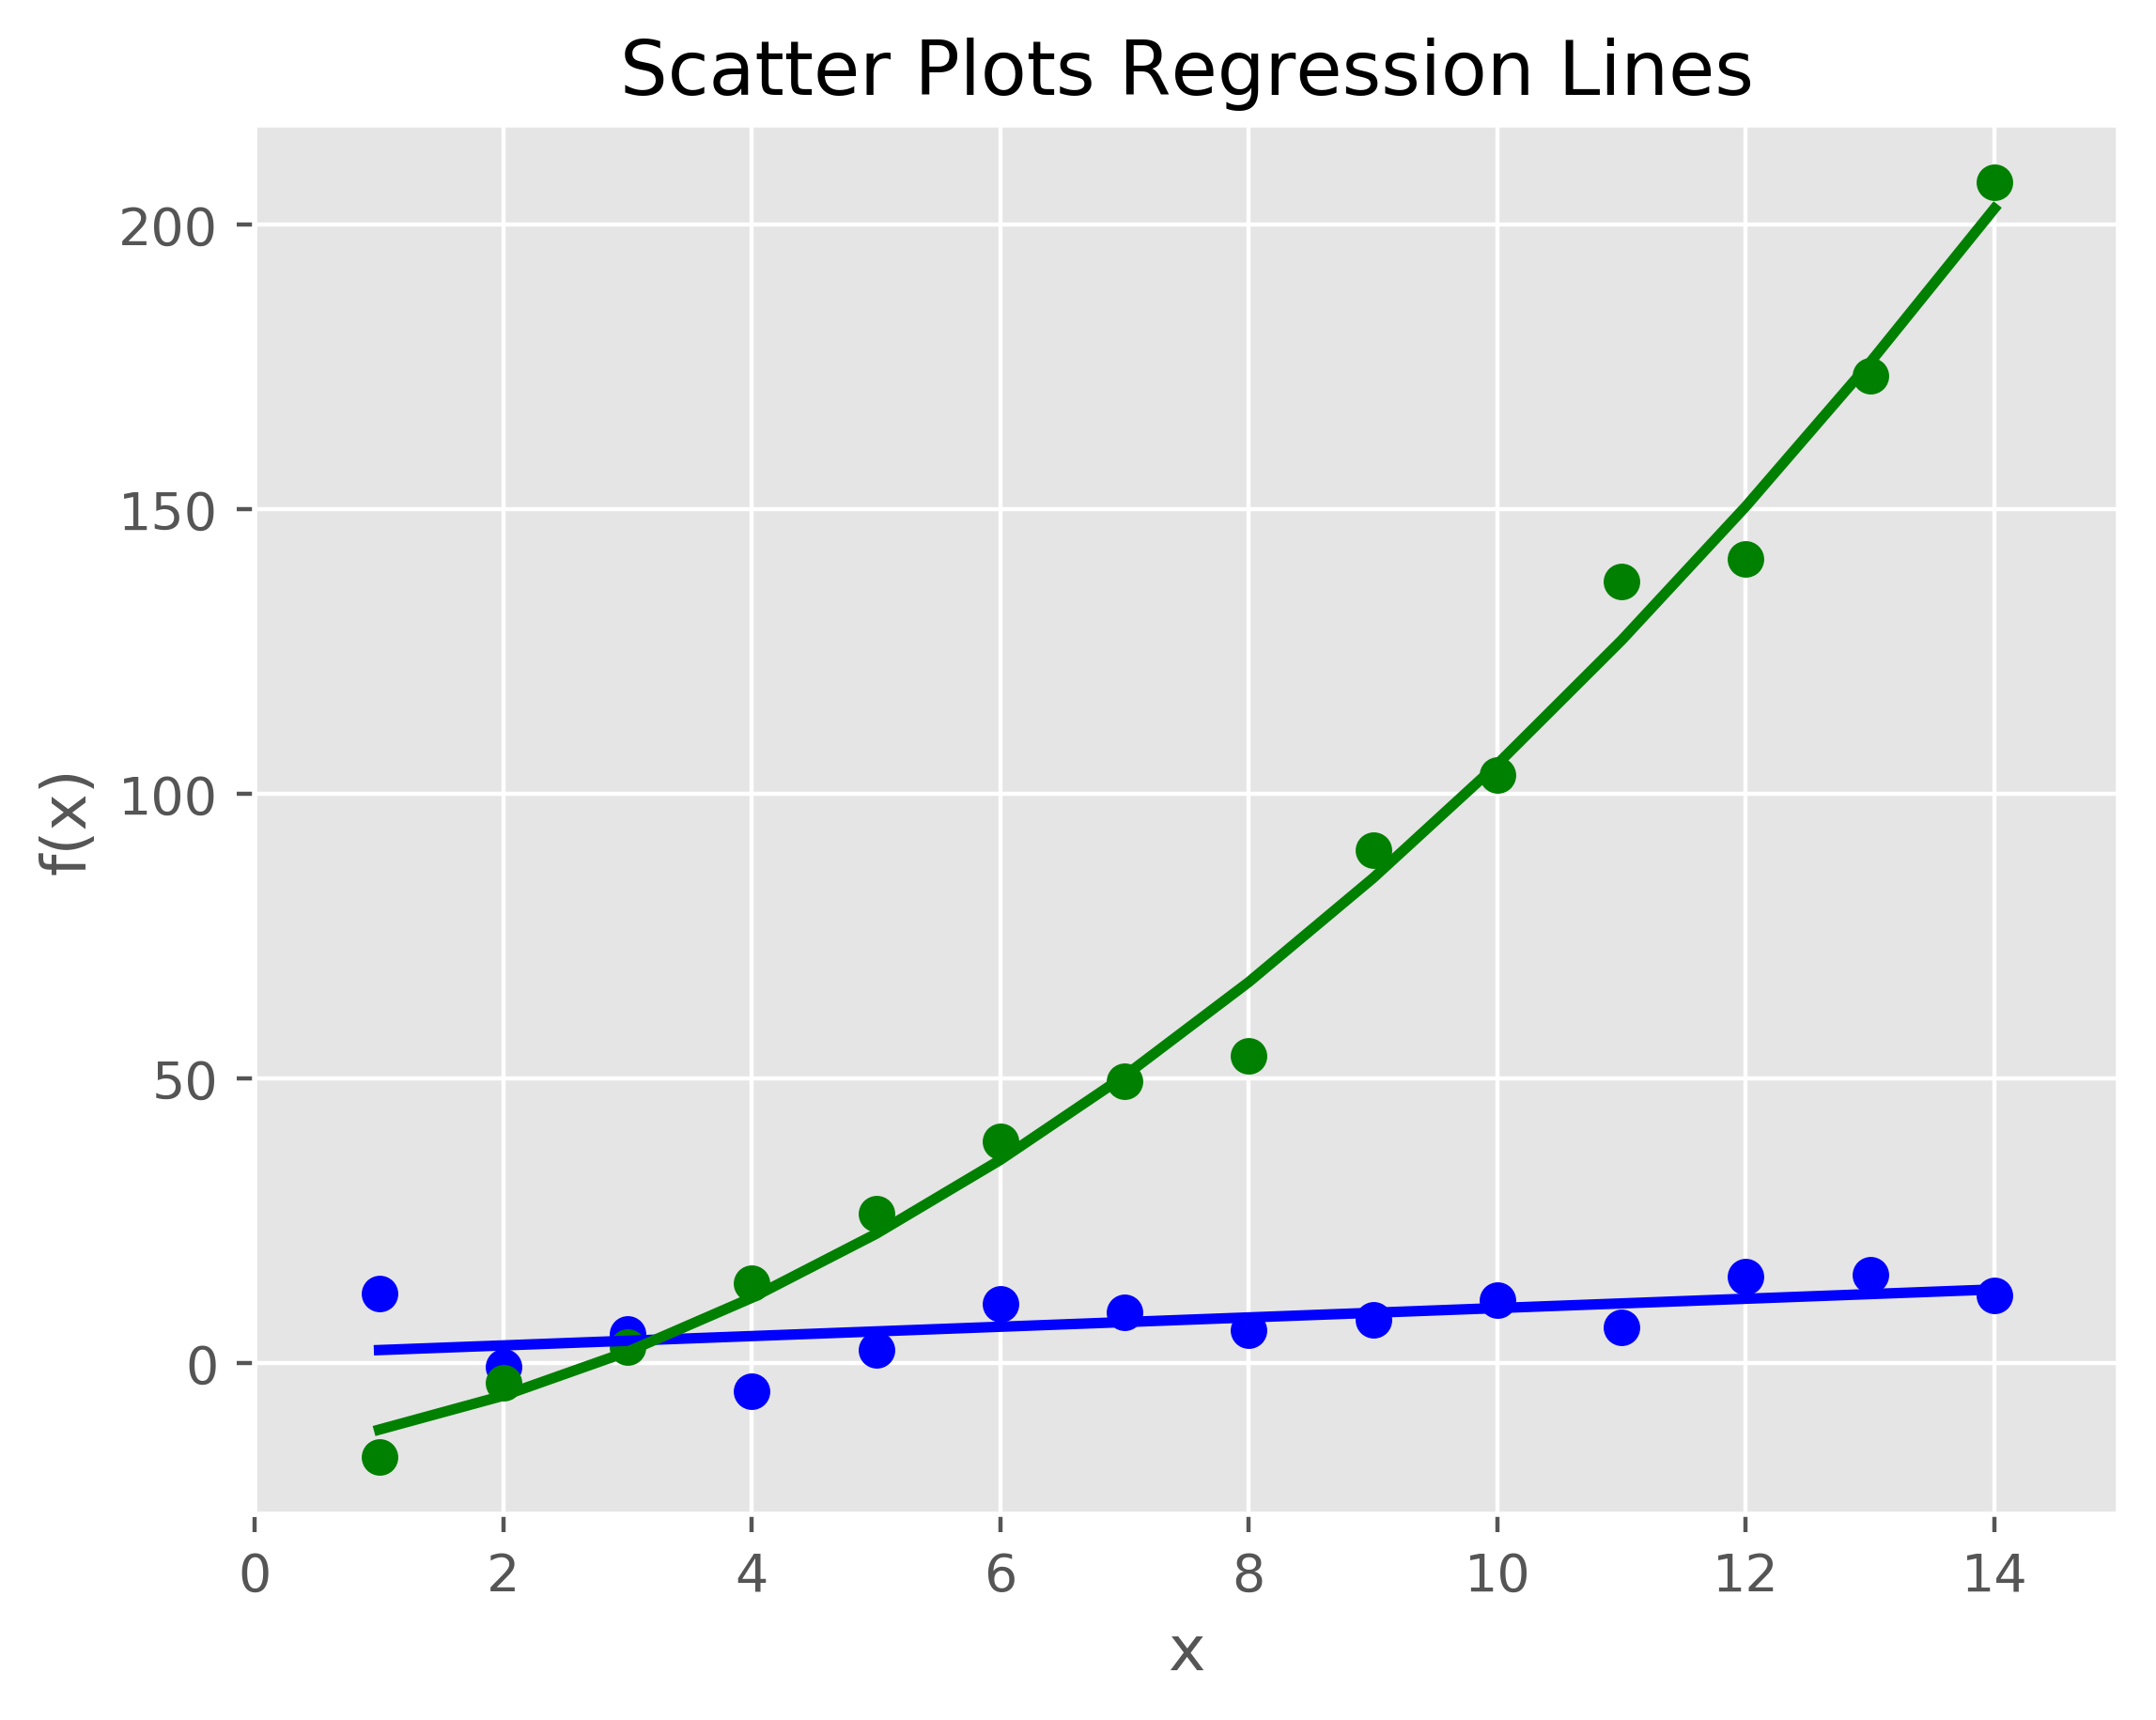

This figure's Python source:
#!/usr/bin/env python3

import numpy as np
import matplotlib.pyplot as plt

plt.style.use('ggplot')

# 为散点图准备数据
x = np.arange(start=1, stop=15, step=1)
y_linear = x + 5 * np.random.randn(14)
y_quadratic = x**2 + 10 * np.random.randn(14)
fn_linear = np.poly1d(np.polyfit(x, y_linear, deg=1))
fn_quadratic = np.poly1d(np.polyfit(x, y_quadratic, deg=2))

# 绘图
fig = plt.figure()
ax1 = fig.add_subplot(1, 1, 1)
ax1.plot(x, y_linear, 'bo', x, y_quadratic, 'go', x, fn_linear(x), 'b-',
         x, fn_quadratic(x), 'g-', linewidth=2)                # 创建带有两条回归曲线的散点图
ax1.xaxis.set_ticks_position('bottom')
ax1.yaxis.set_ticks_position('left')
ax1.set_title('Scatter Plots Regression Lines')
plt.xlabel('x')
plt.ylabel('f(x)')
plt.xlim((min(x) - 1, max(x) + 1))        # 设置x轴范围
plt.ylim((min(y_quadratic) - 10, max(y_quadratic) + 10))      # 设置y轴范围
plt.savefig('scatter_plot.png', dpi=400, bbox_inches='tight')
plt.show()
